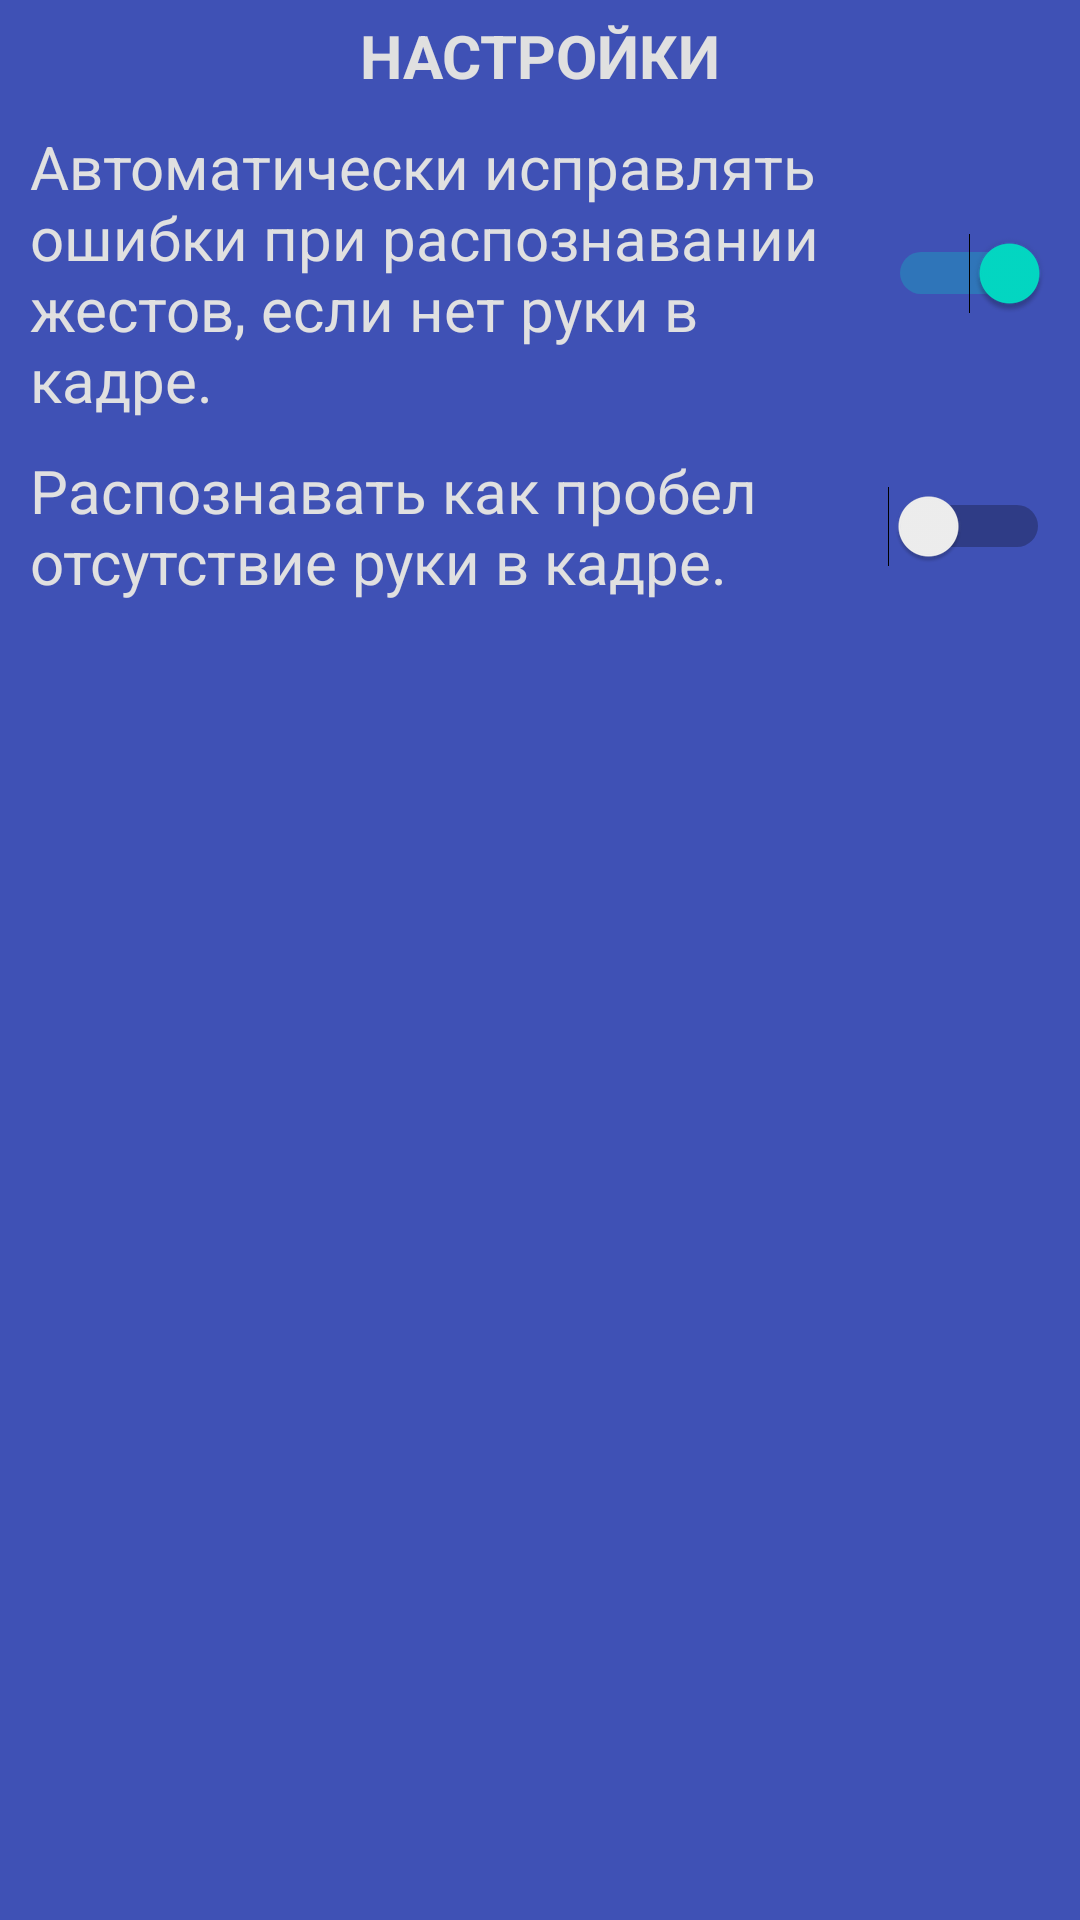

Here is an Android app screen rendered from its layout file. Give the layout XML and the strings, colors and styles it references.
<!-- AndroidManifest.xml: application theme Theme.GestureRecognition -->
<!-- res/layout/settings.xml -->
<?xml version="1.0" encoding="utf-8"?>
<androidx.constraintlayout.widget.ConstraintLayout
    xmlns:android="http://schemas.android.com/apk/res/android"
    xmlns:app="http://schemas.android.com/apk/res-auto"
    xmlns:tools="http://schemas.android.com/tools"
    android:layout_width="match_parent"
    android:layout_height="match_parent"
    android:background="#3F51B5">

    <LinearLayout
        android:layout_width="match_parent"
        android:layout_height="match_parent"
        android:orientation="vertical"
        app:layout_constraintBottom_toBottomOf="parent"
        app:layout_constraintEnd_toEndOf="parent"
        app:layout_constraintStart_toStartOf="parent"
        app:layout_constraintTop_toTopOf="parent">

        <TextView
            android:id="@+id/textView6"
            android:layout_width="match_parent"
            android:layout_height="wrap_content"
            android:layout_margin="5dp"
            android:text="НАСТРОЙКИ"
            android:textAlignment="center"
            android:textColor="#E0E0E0"
            android:textSize="20sp"
            android:textStyle="bold" />

        <Switch
            android:id="@+id/switch1"
            android:layout_width="match_parent"
            android:layout_height="wrap_content"
            android:layout_marginStart="10dp"
            android:layout_marginTop="5dp"
            android:layout_marginEnd="10dp"
            android:layout_marginBottom="5dp"
            android:checked="true"
            android:text="Автоматически исправлять ошибки при распознавании жестов, если нет руки в кадре."
            android:textColor="#E0E0E0"
            android:textSize="20sp" />

        <Switch
            android:id="@+id/switch2"
            android:layout_width="match_parent"
            android:layout_height="wrap_content"
            android:layout_marginStart="10dp"
            android:layout_marginTop="5dp"
            android:layout_marginEnd="10dp"
            android:layout_marginBottom="5dp"
            android:checked="false"
            android:text="Распознавать как пробел отсутствие руки в кадре."
            android:textColor="#E0E0E0"
            android:textSize="20sp" />

    </LinearLayout>
</androidx.constraintlayout.widget.ConstraintLayout>
<!-- resources referenced by this layout -->
<resources>
  <style name="Theme.GestureRecognition" parent="Theme.MaterialComponents.DayNight.NoActionBar">
          
          <item name="colorPrimary">@color/purple_500</item>
          <item name="colorPrimaryVariant">@color/purple_700</item>
          <item name="colorOnPrimary">@color/white</item>
          
          <item name="colorSecondary">@color/teal_200</item>
          <item name="colorSecondaryVariant">@color/teal_700</item>
          <item name="colorOnSecondary">@color/black</item>
          
          <item name="android:statusBarColor" tools:targetApi="l">?attr/colorPrimaryVariant</item>
          
      </style>
  <color name="purple_500">#FF6200EE</color>
  <color name="purple_700">#FF3700B3</color>
  <color name="white">#FFFFFFFF</color>
  <color name="teal_200">#FF03DAC5</color>
  <color name="teal_700">#FF018786</color>
  <color name="black">#FF000000</color>
</resources>
